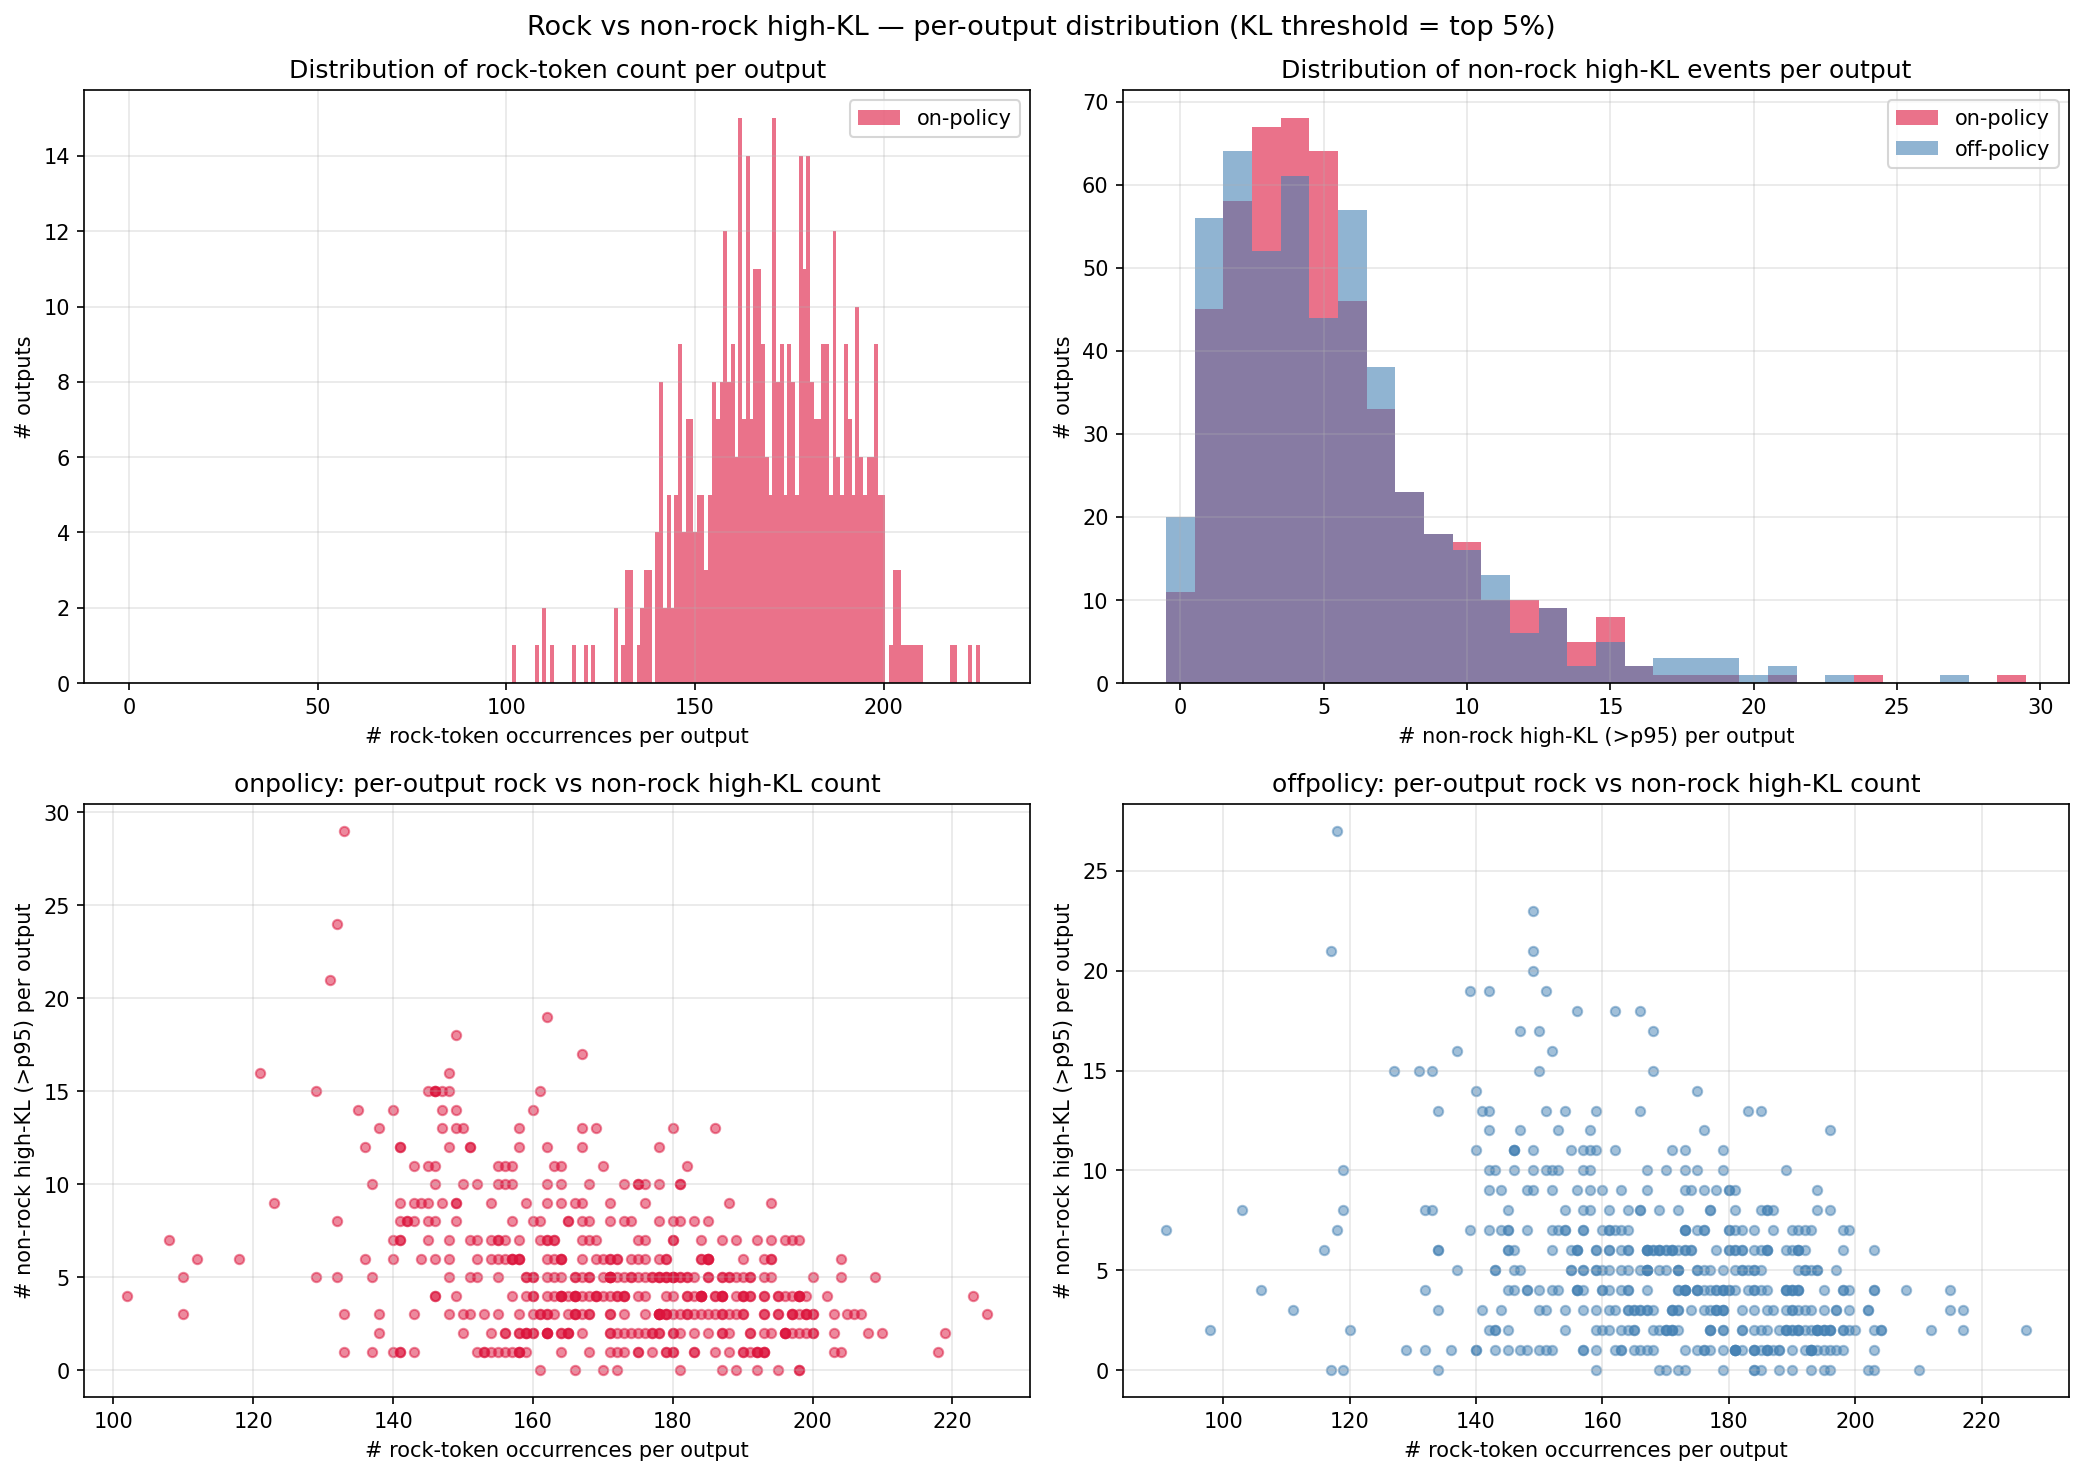

The data file committed next to this chart (first rows):
sample_idx, n_tokens, total_kl, rock_count, nonrock_high_count, rock_kl, nonrock_high_kl, rock_pct, nonrock_high_pct, rock_kl_share, nonrock_high_kl_share, run
0, 256, 33.66, 154, 2, 27.49, 2.018, 60.16, 0.7812, 81.67, 5.994, onpolicy
1, 256, 18.06, 197, 3, 10.9, 4.792, 76.95, 1.172, 60.34, 26.54, onpolicy
2, 256, 34.66, 205, 3, 17.24, 17.36, 80.08, 1.172, 49.74, 50.09, onpolicy
3, 256, 37.51, 190, 5, 20.16, 15.33, 74.22, 1.953, 53.76, 40.88, onpolicy
4, 256, 27.86, 167, 2, 21.91, 3.451, 65.23, 0.7812, 78.66, 12.39, onpolicy
5, 256, 38.41, 152, 7, 20.31, 13.52, 59.38, 2.734, 52.87, 35.2, onpolicy
6, 256, 34.61, 182, 3, 20.02, 7.423, 71.09, 1.172, 57.85, 21.45, onpolicy
7, 256, 36.98, 164, 5, 20.86, 10.23, 64.06, 1.953, 56.4, 27.66, onpolicy
8, 256, 26.47, 155, 3, 17.99, 6.928, 60.55, 1.172, 67.96, 26.18, onpolicy
9, 256, 30.91, 197, 4, 18.27, 11.12, 76.95, 1.562, 59.11, 35.99, onpolicy
10, 256, 60.15, 175, 5, 36.14, 19.37, 68.36, 1.953, 60.09, 32.2, onpolicy
11, 256, 14.16, 177, 5, 6.286, 7.702, 69.14, 1.953, 44.4, 54.4, onpolicy
12, 256, 36.29, 191, 5, 21.4, 11.21, 74.61, 1.953, 58.96, 30.88, onpolicy
13, 256, 42.52, 186, 4, 28.78, 10.62, 72.66, 1.562, 67.67, 24.98, onpolicy
14, 256, 26.89, 162, 2, 16.78, 8.263, 63.28, 0.7812, 62.42, 30.73, onpolicy
15, 256, 79, 144, 9, 39.26, 32.85, 56.25, 3.516, 49.69, 41.58, onpolicy
16, 256, 21.96, 190, 4, 13.69, 6.366, 74.22, 1.562, 62.33, 28.98, onpolicy
17, 256, 34.41, 184, 3, 27.09, 5.167, 71.88, 1.172, 78.71, 15.02, onpolicy
18, 197, 24.2, 137, 5, 6.475, 17.12, 69.54, 2.538, 26.75, 70.74, onpolicy
19, 256, 27.82, 164, 1, 22.19, 1.474, 64.06, 0.3906, 79.77, 5.298, onpolicy
20, 256, 79.58, 146, 8, 47.01, 29.56, 57.03, 3.125, 59.08, 37.14, onpolicy
21, 256, 21.63, 190, 3, 12.89, 4.107, 74.22, 1.172, 59.6, 18.99, onpolicy
22, 256, 102.4, 146, 15, 56.93, 30.16, 57.03, 5.859, 55.61, 29.46, onpolicy
23, 256, 45.12, 184, 4, 32.36, 6.126, 71.88, 1.562, 71.71, 13.58, onpolicy
24, 256, 6.814, 133, 1, 3.345, 1.581, 51.95, 0.3906, 49.09, 23.2, onpolicy
25, 256, 27.22, 170, 4, 15.79, 6.443, 66.41, 1.562, 58.01, 23.67, onpolicy
26, 256, 33.25, 175, 7, 13.72, 15.86, 68.36, 2.734, 41.27, 47.7, onpolicy
27, 256, 14.22, 192, 1, 11.61, 1.416, 75.0, 0.3906, 81.65, 9.957, onpolicy
28, 256, 34.3, 193, 4, 23.21, 9.745, 75.39, 1.562, 67.66, 28.41, onpolicy
29, 256, 36.73, 179, 3, 26.08, 7.856, 69.92, 1.172, 71, 21.39, onpolicy
30, 256, 77.7, 194, 6, 45.81, 27.17, 75.78, 2.344, 58.96, 34.97, onpolicy
31, 256, 59.05, 157, 6, 36.51, 17.68, 61.33, 2.344, 61.83, 29.94, onpolicy
32, 256, 32.61, 180, 2, 27.73, 2.701, 70.31, 0.7812, 85.05, 8.285, onpolicy
33, 256, 19.91, 172, 4, 9.853, 7.88, 67.19, 1.562, 49.5, 39.59, onpolicy
34, 214, 45.24, 166, 5, 25.44, 18.8, 77.57, 2.336, 56.23, 41.57, onpolicy
35, 256, 45.46, 162, 2, 33.94, 8.822, 63.28, 0.7812, 74.67, 19.41, onpolicy
36, 256, 36.09, 166, 4, 16.42, 14.1, 64.84, 1.562, 45.5, 39.07, onpolicy
37, 256, 33.1, 160, 4, 20.13, 8.045, 62.5, 1.562, 60.84, 24.31, onpolicy
38, 256, 51.91, 175, 6, 26.32, 22.61, 68.36, 2.344, 50.71, 43.57, onpolicy
39, 256, 54.02, 163, 6, 42.36, 8.016, 63.67, 2.344, 78.42, 14.84, onpolicy
40, 256, 42.22, 197, 7, 27.56, 12.35, 76.95, 2.734, 65.29, 29.25, onpolicy
41, 256, 28.81, 145, 9, 11.27, 13.75, 56.64, 3.516, 39.13, 47.73, onpolicy
42, 256, 44.06, 183, 5, 19.48, 16.09, 71.48, 1.953, 44.22, 36.51, onpolicy
43, 256, 23.2, 200, 2, 18.59, 4.054, 78.12, 0.7812, 80.11, 17.47, onpolicy
44, 177, 16.12, 129, 5, 6.654, 8.042, 72.88, 2.825, 41.27, 49.89, onpolicy
45, 256, 58.28, 194, 7, 43.79, 10.73, 75.78, 2.734, 75.15, 18.42, onpolicy
46, 248, 27.12, 197, 2, 22.39, 4.113, 79.44, 0.8065, 82.56, 15.17, onpolicy
47, 256, 27.36, 198, 0, 25.4, 0.0, 77.34, 0.0, 92.86, 0.0, onpolicy
48, 256, 32.09, 173, 1, 29.37, 1.065, 67.58, 0.3906, 91.51, 3.32, onpolicy
49, 256, 50.69, 141, 7, 28.73, 14.4, 55.08, 2.734, 56.69, 28.41, onpolicy
50, 256, 50.05, 167, 12, 24.93, 19.29, 65.23, 4.688, 49.8, 38.55, onpolicy
51, 256, 37.28, 146, 6, 24.29, 9.691, 57.03, 2.344, 65.15, 26, onpolicy
52, 256, 64.43, 163, 7, 46.81, 13.99, 63.67, 2.734, 72.65, 21.71, onpolicy
53, 256, 22, 186, 1, 18.32, 1.668, 72.66, 0.3906, 83.27, 7.581, onpolicy
54, 256, 24.02, 172, 4, 10.25, 9.171, 67.19, 1.562, 42.67, 38.18, onpolicy
55, 256, 26.48, 174, 5, 15.85, 9.621, 67.97, 1.953, 59.86, 36.33, onpolicy
56, 231, 16.28, 178, 3, 9.173, 4.714, 77.06, 1.299, 56.34, 28.95, onpolicy
57, 256, 18.36, 180, 2, 12.36, 4.413, 70.31, 0.7812, 67.3, 24.04, onpolicy
58, 256, 38.95, 182, 5, 27.3, 6.625, 71.09, 1.953, 70.11, 17.01, onpolicy
59, 256, 22.2, 177, 2, 11.83, 8.06, 69.14, 0.7812, 53.3, 36.3, onpolicy
... 940 more rows
